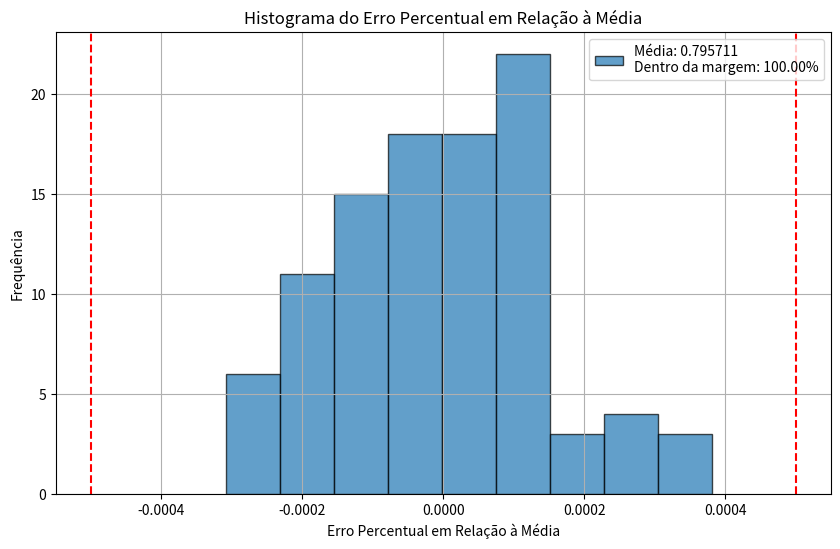

Recreate this plot in Python.
import numpy as np
import matplotlib.pyplot as plt

# Função para calcular f(x)
def f(x, a, b):
    return np.exp(-a*x) * np.cos(b*x)

# Função para calcular a integral usando Monte Carlo
def monte_carlo_integration(a, b, n):
    xi = np.random.uniform(0, 1, n)
    integral_sum = np.sum(f(xi, a, b))
    return integral_sum / n

# Valores dados
a = 0.426348491
b = 0.39128791843
n = 900000 # Número de pontos
num_simulacoes = 100  # 50 amostras

# Realizar as simulações
estimativas_integrais = [monte_carlo_integration(a, b, n) for _ in range(num_simulacoes)]

# Calculando a média e variância
media = np.mean(estimativas_integrais)
variancia = np.var(estimativas_integrais, ddof=1)

# Calculando e imprimindo o erro percentual para a média
erros = [(estimativa - media) / media for estimativa in estimativas_integrais]

# Contando os pontos dentro da margem em relação à média
limite_inferior = -0.0005
limite_superior = 0.0005
pontos_dentro_da_margem = sum(1 for erro in erros if limite_inferior < erro < limite_superior)
porcentagem_dentro_da_margem = (pontos_dentro_da_margem / num_simulacoes) * 100

# Plotar histograma
plt.figure(figsize=(10, 6))
plt.hist(erros, bins='auto', edgecolor='black', alpha=0.7, label='Erros')

# Adicionando a média e a porcentagem dentro da margem na legenda
legenda = 'Média: {:.6f}\nDentro da margem: {:.2f}%'.format(media, porcentagem_dentro_da_margem)
plt.legend([legenda])

# Linhas verticais representando a margem
plt.axvline(x=limite_inferior, color='r', linestyle='--')
plt.axvline(x=limite_superior, color='r', linestyle='--')

# Configurações adicionais do gráfico
plt.xlabel('Erro Percentual em Relação à Média')
plt.ylabel('Frequência')
plt.title('Histograma do Erro Percentual em Relação à Média')

# Exibindo o gráfico
plt.grid(True)
plt.show()
